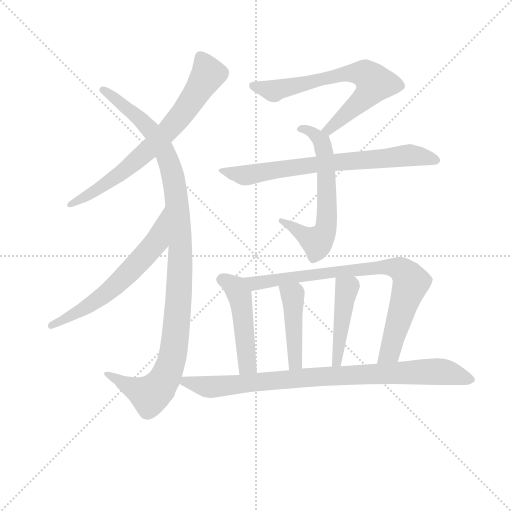
t = 0.00 s
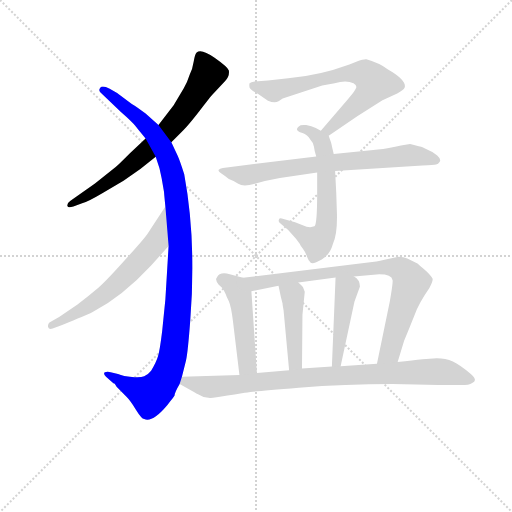
t = 1.81 s
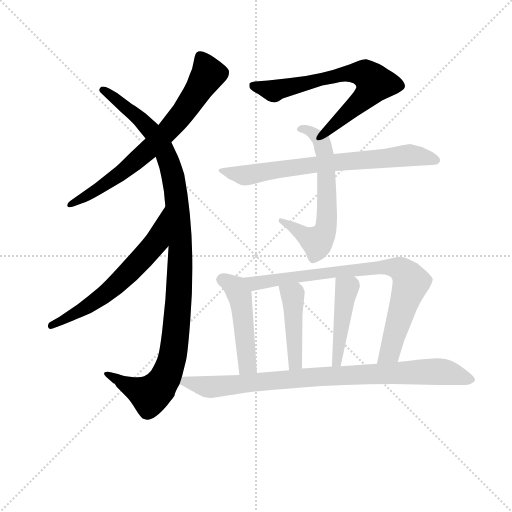
t = 3.63 s
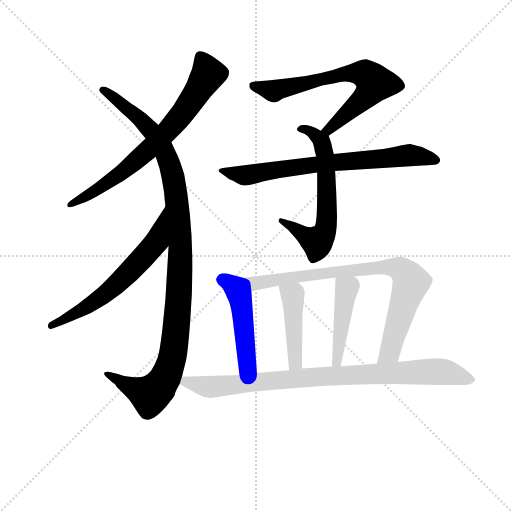
t = 5.44 s
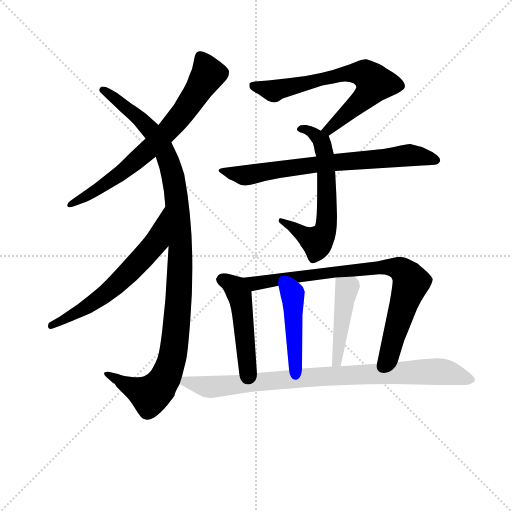
t = 7.25 s
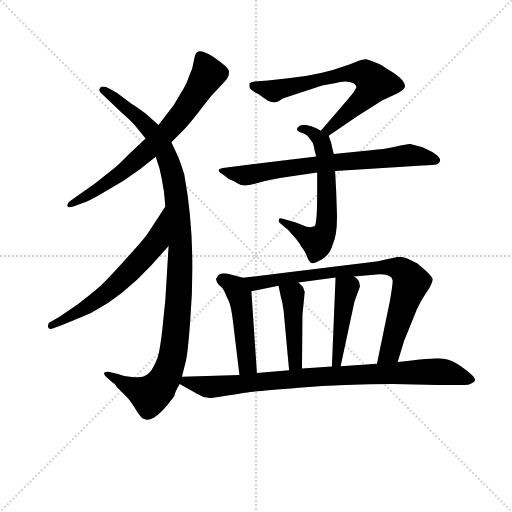
t = 9.07 s

The animated SVG that drew these frames (rendered in a browser with its animation timeline set to each time). Animation: 11 CSS @keyframes rules; one cycle of 9.07 s.

<svg version="1.1" viewBox="0 0 1024 1024" xmlns="http://www.w3.org/2000/svg">
  <g stroke="lightgray" stroke-dasharray="1,1" stroke-width="1" transform="scale(4, 4)">
    <line x1="0" y1="0" x2="256" y2="256"></line>
    <line x1="256" y1="0" x2="0" y2="256"></line>
    <line x1="128" y1="0" x2="128" y2="256"></line>
    <line x1="0" y1="128" x2="256" y2="128"></line>
  </g>
<g transform="scale(0.92, -0.92) translate(60, -900)">
   <style type="text/css">
    @keyframes keyframes0 {
      from {
       stroke: blue;
       stroke-dashoffset: 718;
       stroke-width: 128;
       }
       70% {
       animation-timing-function: step-end;
       stroke: blue;
       stroke-dashoffset: 0;
       stroke-width: 128;
       }
       to {
       stroke: black;
       stroke-width: 1024;
       }
       }
       #make-me-a-hanzi-animation-0 {
         animation: keyframes0 0.834310s both;
         animation-delay: 0.000000s;
         animation-timing-function: linear;
       }
    @keyframes keyframes1 {
      from {
       stroke: blue;
       stroke-dashoffset: 1100;
       stroke-width: 128;
       }
       78% {
       animation-timing-function: step-end;
       stroke: blue;
       stroke-dashoffset: 0;
       stroke-width: 128;
       }
       to {
       stroke: black;
       stroke-width: 1024;
       }
       }
       #make-me-a-hanzi-animation-1 {
         animation: keyframes1 1.145182s both;
         animation-delay: 0.834310s;
         animation-timing-function: linear;
       }
    @keyframes keyframes2 {
      from {
       stroke: blue;
       stroke-dashoffset: 623;
       stroke-width: 128;
       }
       67% {
       animation-timing-function: step-end;
       stroke: blue;
       stroke-dashoffset: 0;
       stroke-width: 128;
       }
       to {
       stroke: black;
       stroke-width: 1024;
       }
       }
       #make-me-a-hanzi-animation-2 {
         animation: keyframes2 0.756999s both;
         animation-delay: 1.979492s;
         animation-timing-function: linear;
       }
    @keyframes keyframes3 {
      from {
       stroke: blue;
       stroke-dashoffset: 686;
       stroke-width: 128;
       }
       69% {
       animation-timing-function: step-end;
       stroke: blue;
       stroke-dashoffset: 0;
       stroke-width: 128;
       }
       to {
       stroke: black;
       stroke-width: 1024;
       }
       }
       #make-me-a-hanzi-animation-3 {
         animation: keyframes3 0.808268s both;
         animation-delay: 2.736491s;
         animation-timing-function: linear;
       }
    @keyframes keyframes4 {
      from {
       stroke: blue;
       stroke-dashoffset: 625;
       stroke-width: 128;
       }
       67% {
       animation-timing-function: step-end;
       stroke: blue;
       stroke-dashoffset: 0;
       stroke-width: 128;
       }
       to {
       stroke: black;
       stroke-width: 1024;
       }
       }
       #make-me-a-hanzi-animation-4 {
         animation: keyframes4 0.758626s both;
         animation-delay: 3.544759s;
         animation-timing-function: linear;
       }
    @keyframes keyframes5 {
      from {
       stroke: blue;
       stroke-dashoffset: 726;
       stroke-width: 128;
       }
       70% {
       animation-timing-function: step-end;
       stroke: blue;
       stroke-dashoffset: 0;
       stroke-width: 128;
       }
       to {
       stroke: black;
       stroke-width: 1024;
       }
       }
       #make-me-a-hanzi-animation-5 {
         animation: keyframes5 0.840820s both;
         animation-delay: 4.303385s;
         animation-timing-function: linear;
       }
    @keyframes keyframes6 {
      from {
       stroke: blue;
       stroke-dashoffset: 479;
       stroke-width: 128;
       }
       61% {
       animation-timing-function: step-end;
       stroke: blue;
       stroke-dashoffset: 0;
       stroke-width: 128;
       }
       to {
       stroke: black;
       stroke-width: 1024;
       }
       }
       #make-me-a-hanzi-animation-6 {
         animation: keyframes6 0.639811s both;
         animation-delay: 5.144206s;
         animation-timing-function: linear;
       }
    @keyframes keyframes7 {
      from {
       stroke: blue;
       stroke-dashoffset: 819;
       stroke-width: 128;
       }
       73% {
       animation-timing-function: step-end;
       stroke: blue;
       stroke-dashoffset: 0;
       stroke-width: 128;
       }
       to {
       stroke: black;
       stroke-width: 1024;
       }
       }
       #make-me-a-hanzi-animation-7 {
         animation: keyframes7 0.916504s both;
         animation-delay: 5.784017s;
         animation-timing-function: linear;
       }
    @keyframes keyframes8 {
      from {
       stroke: blue;
       stroke-dashoffset: 440;
       stroke-width: 128;
       }
       59% {
       animation-timing-function: step-end;
       stroke: blue;
       stroke-dashoffset: 0;
       stroke-width: 128;
       }
       to {
       stroke: black;
       stroke-width: 1024;
       }
       }
       #make-me-a-hanzi-animation-8 {
         animation: keyframes8 0.608073s both;
         animation-delay: 6.700521s;
         animation-timing-function: linear;
       }
    @keyframes keyframes9 {
      from {
       stroke: blue;
       stroke-dashoffset: 447;
       stroke-width: 128;
       }
       59% {
       animation-timing-function: step-end;
       stroke: blue;
       stroke-dashoffset: 0;
       stroke-width: 128;
       }
       to {
       stroke: black;
       stroke-width: 1024;
       }
       }
       #make-me-a-hanzi-animation-9 {
         animation: keyframes9 0.613770s both;
         animation-delay: 7.308594s;
         animation-timing-function: linear;
       }
    @keyframes keyframes10 {
      from {
       stroke: blue;
       stroke-dashoffset: 886;
       stroke-width: 128;
       }
       74% {
       animation-timing-function: step-end;
       stroke: blue;
       stroke-dashoffset: 0;
       stroke-width: 128;
       }
       to {
       stroke: black;
       stroke-width: 1024;
       }
       }
       #make-me-a-hanzi-animation-10 {
         animation: keyframes10 0.971029s both;
         animation-delay: 7.922363s;
         animation-timing-function: linear;
       }
</style>
<path d="M 312.5 591.0 L 338.5 617.0 Q 350.5 629.0 374.5 660.0 Q 398.5 691.0 400.5 693.0 L 429.5 724.0 Q 439.5 734.0 437.5 747.0 Q 435.5 754.0 406.5 774.5 Q 377.5 795.0 367.5 786.0 Q 363.5 782.0 361.0 765.5 Q 358.5 749.0 352.5 738.0 Q 347.5 722.0 339.5 708.0 L 317.5 671.0 L 284.5 628.0 L 256.5 599.0 L 222.5 567.0 Q 196.5 541.0 191.5 537.0 L 146.5 501.0 L 92.5 463.0 Q 84.5 457.0 86.5 452.0 Q 87.5 447.0 99.5 451.0 L 118.5 458.0 Q 133.5 463.0 160.5 479.0 L 208.5 507.0 Q 244.5 530.0 278.5 559.0 L 312.5 591.0 Z" fill="lightgray"></path> 
<path d="M 335.5 81.0 L 344.5 117.0 Q 348.5 135.0 353.5 202.0 Q 367.5 376.0 340.5 521.0 Q 331.5 550.0 326.5 561.0 L 312.5 591.0 L 284.5 628.0 L 256.5 653.0 Q 238.5 667.0 226.5 674.0 L 194.5 698.0 L 178.5 707.0 Q 162.5 715.0 158.0 709.5 Q 153.5 704.0 158.5 699.0 L 203.5 656.0 Q 227.5 635.0 234.0 626.5 Q 240.5 618.0 256.5 599.0 L 278.5 559.0 L 286.5 535.0 Q 287.5 531.0 291.5 512.0 L 296.5 483.0 Q 297.5 471.0 299.5 451.0 L 306.5 365.0 L 299.5 249.0 L 292.5 180.0 Q 287.5 139.0 283.5 125.5 Q 279.5 112.0 268.5 94.0 Q 261.5 85.0 253.5 82.0 Q 245.5 79.0 227.0 80.5 Q 208.5 82.0 196.5 87.0 L 180.5 91.0 Q 172.5 93.0 168.0 90.5 Q 163.5 88.0 170.5 81.0 L 186.5 67.0 L 189.5 66.0 L 193.5 59.0 L 215.5 37.0 Q 223.5 29.0 235.5 9.5 Q 247.5 -10.0 253.5 -11.0 Q 271.5 -19.0 303.5 19.0 Q 318.5 38.0 319.5 40.0 Q 319.5 46.0 330.5 65.0 L 335.5 81.0 Z" fill="lightgray"></path> 
<path d="M 299.5 451.0 L 261.5 393.0 Q 255.5 383.0 214.5 338.0 Q 173.5 292.0 154.5 275.0 Q 134.5 258.0 108.5 238.0 L 68.5 211.0 L 47.5 199.0 Q 43.5 195.0 44.5 189.0 Q 46.5 183.0 54.5 186.0 L 76.5 194.0 Q 126.5 214.0 140.5 221.0 Q 206.5 256.0 268.5 323.0 L 306.5 365.0 C 326.5 387.0 315.5 476.0 299.5 451.0 Z" fill="lightgray"></path> 
<path d="M 654.5 605.0 L 717.5 648.0 L 771.5 682.0 L 803.5 697.0 Q 817.5 704.0 819.5 709.0 Q 825.5 725.0 783.5 749.0 Q 764.5 763.0 736.5 771.0 Q 732.5 772.0 714.5 766.0 L 699.5 760.0 Q 634.5 736.0 566.5 730.0 L 522.5 725.0 L 493.5 723.0 Q 485.5 722.0 482.5 719.0 Q 481.5 715.0 482.5 710.0 Q 483.5 705.0 500.5 696.0 L 522.5 681.0 Q 537.5 675.0 545.5 680.0 Q 552.5 685.0 554.5 686.0 L 640.5 714.0 L 667.5 719.0 Q 692.5 727.0 708.5 719.0 Q 715.5 715.0 714.5 710.0 Q 713.5 704.0 686.5 673.0 L 637.5 616.0 C 617.5 593.0 629.5 588.0 654.5 605.0 Z" fill="lightgray"></path> 
<path d="M 665.5 565.0 L 661.5 582.0 Q 661.5 584.0 659.5 591.0 L 654.5 605.0 C 653.5 607.0 653.5 607.0 637.5 616.0 L 626.5 622.0 Q 617.5 626.0 605.5 628.0 Q 592.5 629.0 589.5 625.0 Q 578.5 616.0 597.5 611.0 Q 608.5 607.0 614.5 597.0 Q 621.5 590.0 622.5 581.0 Q 623.5 572.0 627.5 560.0 L 629.5 525.0 L 629.5 481.0 Q 629.5 411.0 623.5 408.0 Q 616.5 405.0 606.5 407.0 L 581.5 417.0 L 552.5 425.0 Q 547.5 427.0 546.5 423.0 Q 544.5 419.0 548.5 415.0 L 566.5 400.0 L 583.5 381.0 L 591.5 370.0 Q 592.5 367.0 598.5 359.0 Q 604.5 351.0 607.5 342.0 Q 610.5 333.0 615.5 329.0 Q 620.5 325.0 639.5 336.0 Q 657.5 347.0 663.5 369.0 Q 673.5 390.0 672.5 435.0 Q 671.5 479.0 668.5 528.0 L 665.5 565.0 Z" fill="lightgray"></path> 
<path d="M 831.5 587.0 Q 827.5 587.0 799.0 581.0 Q 770.5 575.0 751.5 574.0 L 665.5 565.0 L 627.5 560.0 L 424.5 535.0 Q 417.5 534.0 415.5 531.0 Q 413.5 528.0 420.5 523.5 Q 427.5 519.0 437.5 511.0 Q 447.5 508.0 458.0 500.5 Q 468.5 493.0 494.0 500.5 Q 519.5 508.0 548.5 513.0 L 629.5 525.0 L 668.5 528.0 L 858.5 540.0 Q 883.5 542.0 888.0 542.5 Q 892.5 543.0 896.0 548.5 Q 899.5 554.0 890.5 562.0 Q 881.5 570.0 868.5 575.0 L 858.5 580.0 Q 855.5 581.0 831.5 587.0 Z" fill="lightgray"></path> 
<path d="M 468.5 296.0 L 439.5 304.0 Q 417.5 310.0 411.5 297.0 Q 406.5 292.0 415.5 281.0 L 424.5 273.0 L 430.5 261.0 Q 432.5 255.0 437.5 245.0 Q 442.5 234.0 446.5 201.0 L 460.5 85.0 C 464.5 55.0 500.5 59.0 498.5 89.0 L 486.5 267.0 C 484.5 291.0 484.5 291.0 468.5 296.0 Z" fill="lightgray"></path> 
<path d="M 804.5 113.0 L 818.5 159.0 L 827.5 181.0 L 841.5 216.0 Q 850.5 241.0 873.5 274.0 Q 881.5 289.0 880.5 294.0 Q 878.5 299.0 867.5 310.0 Q 849.5 325.0 847.5 327.0 L 825.5 338.0 Q 817.5 342.0 806.5 342.0 L 793.5 339.0 Q 759.5 331.0 753.5 331.0 L 468.5 296.0 C 438.5 292.0 457.5 261.0 486.5 267.0 L 545.5 279.0 L 588.5 286.0 L 669.5 297.0 L 709.5 299.0 L 764.5 304.0 Q 791.5 304.0 793.5 291.0 Q 794.5 285.0 787.5 245.0 L 759.5 109.0 C 753.5 80.0 795.5 84.0 804.5 113.0 Z" fill="lightgray"></path> 
<path d="M 556.5 225.0 L 568.5 95.0 C 571.5 65.0 596.5 69.0 596.5 99.0 L 597.5 215.0 L 602.5 266.0 L 598.5 276.0 Q 595.5 280.0 588.5 286.0 C 566.5 306.0 539.5 308.0 545.5 279.0 L 550.5 255.0 L 553.5 243.0 Q 554.5 241.0 554.5 237.0 L 556.5 225.0 Z" fill="lightgray"></path> 
<path d="M 669.5 297.0 L 661.5 103.0 C 660.5 73.0 674.5 75.0 680.5 104.0 L 710.5 244.0 L 722.5 277.0 Q 722.5 292.0 709.5 299.0 C 684.5 316.0 670.5 326.0 669.5 297.0 Z" fill="lightgray"></path> 
<path d="M 330.5 65.0 L 363.5 47.0 Q 366.5 45.0 370.5 43.0 L 382.5 37.0 L 396.5 35.0 Q 400.5 34.0 434.5 40.0 Q 468.5 46.0 478.5 47.0 Q 488.5 49.0 589.5 57.0 Q 690.5 65.0 793.5 65.0 L 892.5 63.0 L 940.5 63.0 Q 961.5 63.0 965.5 67.0 Q 980.5 72.0 963.5 87.0 Q 939.5 107.0 924.5 114.0 Q 908.5 121.0 889.5 121.0 L 858.5 119.0 Q 838.5 117.0 804.5 113.0 L 759.5 109.0 L 680.5 104.0 L 661.5 103.0 L 596.5 99.0 L 568.5 95.0 L 498.5 89.0 L 460.5 85.0 L 335.5 81.0 C 305.5 80.0 304.5 79.0 330.5 65.0 Z" fill="lightgray"></path> 
      <clipPath id="make-me-a-hanzi-clip-0">
      <path d="M 312.5 591.0 L 338.5 617.0 Q 350.5 629.0 374.5 660.0 Q 398.5 691.0 400.5 693.0 L 429.5 724.0 Q 439.5 734.0 437.5 747.0 Q 435.5 754.0 406.5 774.5 Q 377.5 795.0 367.5 786.0 Q 363.5 782.0 361.0 765.5 Q 358.5 749.0 352.5 738.0 Q 347.5 722.0 339.5 708.0 L 317.5 671.0 L 284.5 628.0 L 256.5 599.0 L 222.5 567.0 Q 196.5 541.0 191.5 537.0 L 146.5 501.0 L 92.5 463.0 Q 84.5 457.0 86.5 452.0 Q 87.5 447.0 99.5 451.0 L 118.5 458.0 Q 133.5 463.0 160.5 479.0 L 208.5 507.0 Q 244.5 530.0 278.5 559.0 L 312.5 591.0 Z" fill="lightgray"></path>
      </clipPath>
      <path clip-path="url(#make-me-a-hanzi-clip-0)" d="M 374.5 778.0 L 393.5 740.0 L 330.5 645.0 L 269.5 580.0 L 205.5 525.0 L 93.5 455.0 " fill="none" id="make-me-a-hanzi-animation-0" stroke-dasharray="590 1180" stroke-linecap="round"></path>

      <clipPath id="make-me-a-hanzi-clip-1">
      <path d="M 335.5 81.0 L 344.5 117.0 Q 348.5 135.0 353.5 202.0 Q 367.5 376.0 340.5 521.0 Q 331.5 550.0 326.5 561.0 L 312.5 591.0 L 284.5 628.0 L 256.5 653.0 Q 238.5 667.0 226.5 674.0 L 194.5 698.0 L 178.5 707.0 Q 162.5 715.0 158.0 709.5 Q 153.5 704.0 158.5 699.0 L 203.5 656.0 Q 227.5 635.0 234.0 626.5 Q 240.5 618.0 256.5 599.0 L 278.5 559.0 L 286.5 535.0 Q 287.5 531.0 291.5 512.0 L 296.5 483.0 Q 297.5 471.0 299.5 451.0 L 306.5 365.0 L 299.5 249.0 L 292.5 180.0 Q 287.5 139.0 283.5 125.5 Q 279.5 112.0 268.5 94.0 Q 261.5 85.0 253.5 82.0 Q 245.5 79.0 227.0 80.5 Q 208.5 82.0 196.5 87.0 L 180.5 91.0 Q 172.5 93.0 168.0 90.5 Q 163.5 88.0 170.5 81.0 L 186.5 67.0 L 189.5 66.0 L 193.5 59.0 L 215.5 37.0 Q 223.5 29.0 235.5 9.5 Q 247.5 -10.0 253.5 -11.0 Q 271.5 -19.0 303.5 19.0 Q 318.5 38.0 319.5 40.0 Q 319.5 46.0 330.5 65.0 L 335.5 81.0 Z" fill="lightgray"></path>
      </clipPath>
      <path clip-path="url(#make-me-a-hanzi-clip-1)" d="M 163.5 704.0 L 241.5 645.0 L 273.5 610.0 L 299.5 567.0 L 322.5 481.0 L 332.5 360.0 L 320.5 158.0 L 310.5 106.0 L 296.5 73.0 L 266.5 41.0 L 174.5 87.0 " fill="none" id="make-me-a-hanzi-animation-1" stroke-dasharray="972 1944" stroke-linecap="round"></path>

      <clipPath id="make-me-a-hanzi-clip-2">
      <path d="M 299.5 451.0 L 261.5 393.0 Q 255.5 383.0 214.5 338.0 Q 173.5 292.0 154.5 275.0 Q 134.5 258.0 108.5 238.0 L 68.5 211.0 L 47.5 199.0 Q 43.5 195.0 44.5 189.0 Q 46.5 183.0 54.5 186.0 L 76.5 194.0 Q 126.5 214.0 140.5 221.0 Q 206.5 256.0 268.5 323.0 L 306.5 365.0 C 326.5 387.0 315.5 476.0 299.5 451.0 Z" fill="lightgray"></path>
      </clipPath>
      <path clip-path="url(#make-me-a-hanzi-clip-2)" d="M 298.5 444.0 L 279.5 374.0 L 234.5 322.0 L 160.5 254.0 L 51.5 193.0 " fill="none" id="make-me-a-hanzi-animation-2" stroke-dasharray="495 990" stroke-linecap="round"></path>

      <clipPath id="make-me-a-hanzi-clip-3">
      <path d="M 654.5 605.0 L 717.5 648.0 L 771.5 682.0 L 803.5 697.0 Q 817.5 704.0 819.5 709.0 Q 825.5 725.0 783.5 749.0 Q 764.5 763.0 736.5 771.0 Q 732.5 772.0 714.5 766.0 L 699.5 760.0 Q 634.5 736.0 566.5 730.0 L 522.5 725.0 L 493.5 723.0 Q 485.5 722.0 482.5 719.0 Q 481.5 715.0 482.5 710.0 Q 483.5 705.0 500.5 696.0 L 522.5 681.0 Q 537.5 675.0 545.5 680.0 Q 552.5 685.0 554.5 686.0 L 640.5 714.0 L 667.5 719.0 Q 692.5 727.0 708.5 719.0 Q 715.5 715.0 714.5 710.0 Q 713.5 704.0 686.5 673.0 L 637.5 616.0 C 617.5 593.0 629.5 588.0 654.5 605.0 Z" fill="lightgray"></path>
      </clipPath>
      <path clip-path="url(#make-me-a-hanzi-clip-3)" d="M 490.5 715.0 L 537.5 703.0 L 697.5 741.0 L 729.5 740.0 L 750.5 725.0 L 754.5 719.0 L 736.5 692.0 L 655.5 618.0 L 645.5 619.0 " fill="none" id="make-me-a-hanzi-animation-3" stroke-dasharray="558 1116" stroke-linecap="round"></path>

      <clipPath id="make-me-a-hanzi-clip-4">
      <path d="M 665.5 565.0 L 661.5 582.0 Q 661.5 584.0 659.5 591.0 L 654.5 605.0 C 653.5 607.0 653.5 607.0 637.5 616.0 L 626.5 622.0 Q 617.5 626.0 605.5 628.0 Q 592.5 629.0 589.5 625.0 Q 578.5 616.0 597.5 611.0 Q 608.5 607.0 614.5 597.0 Q 621.5 590.0 622.5 581.0 Q 623.5 572.0 627.5 560.0 L 629.5 525.0 L 629.5 481.0 Q 629.5 411.0 623.5 408.0 Q 616.5 405.0 606.5 407.0 L 581.5 417.0 L 552.5 425.0 Q 547.5 427.0 546.5 423.0 Q 544.5 419.0 548.5 415.0 L 566.5 400.0 L 583.5 381.0 L 591.5 370.0 Q 592.5 367.0 598.5 359.0 Q 604.5 351.0 607.5 342.0 Q 610.5 333.0 615.5 329.0 Q 620.5 325.0 639.5 336.0 Q 657.5 347.0 663.5 369.0 Q 673.5 390.0 672.5 435.0 Q 671.5 479.0 668.5 528.0 L 665.5 565.0 Z" fill="lightgray"></path>
      </clipPath>
      <path clip-path="url(#make-me-a-hanzi-clip-4)" d="M 593.5 618.0 L 617.5 613.0 L 639.5 591.0 L 649.5 518.0 L 649.5 412.0 L 642.5 390.0 L 626.5 375.0 L 550.5 420.0 " fill="none" id="make-me-a-hanzi-animation-4" stroke-dasharray="497 994" stroke-linecap="round"></path>

      <clipPath id="make-me-a-hanzi-clip-5">
      <path d="M 831.5 587.0 Q 827.5 587.0 799.0 581.0 Q 770.5 575.0 751.5 574.0 L 665.5 565.0 L 627.5 560.0 L 424.5 535.0 Q 417.5 534.0 415.5 531.0 Q 413.5 528.0 420.5 523.5 Q 427.5 519.0 437.5 511.0 Q 447.5 508.0 458.0 500.5 Q 468.5 493.0 494.0 500.5 Q 519.5 508.0 548.5 513.0 L 629.5 525.0 L 668.5 528.0 L 858.5 540.0 Q 883.5 542.0 888.0 542.5 Q 892.5 543.0 896.0 548.5 Q 899.5 554.0 890.5 562.0 Q 881.5 570.0 868.5 575.0 L 858.5 580.0 Q 855.5 581.0 831.5 587.0 Z" fill="lightgray"></path>
      </clipPath>
      <path clip-path="url(#make-me-a-hanzi-clip-5)" d="M 421.5 530.0 L 470.5 519.0 L 606.5 540.0 L 835.5 563.0 L 886.5 553.0 " fill="none" id="make-me-a-hanzi-animation-5" stroke-dasharray="598 1196" stroke-linecap="round"></path>

      <clipPath id="make-me-a-hanzi-clip-6">
      <path d="M 468.5 296.0 L 439.5 304.0 Q 417.5 310.0 411.5 297.0 Q 406.5 292.0 415.5 281.0 L 424.5 273.0 L 430.5 261.0 Q 432.5 255.0 437.5 245.0 Q 442.5 234.0 446.5 201.0 L 460.5 85.0 C 464.5 55.0 500.5 59.0 498.5 89.0 L 486.5 267.0 C 484.5 291.0 484.5 291.0 468.5 296.0 Z" fill="lightgray"></path>
      </clipPath>
      <path clip-path="url(#make-me-a-hanzi-clip-6)" d="M 422.5 291.0 L 441.5 284.0 L 461.5 258.0 L 477.5 106.0 L 491.5 96.0 " fill="none" id="make-me-a-hanzi-animation-6" stroke-dasharray="351 702" stroke-linecap="round"></path>

      <clipPath id="make-me-a-hanzi-clip-7">
      <path d="M 804.5 113.0 L 818.5 159.0 L 827.5 181.0 L 841.5 216.0 Q 850.5 241.0 873.5 274.0 Q 881.5 289.0 880.5 294.0 Q 878.5 299.0 867.5 310.0 Q 849.5 325.0 847.5 327.0 L 825.5 338.0 Q 817.5 342.0 806.5 342.0 L 793.5 339.0 Q 759.5 331.0 753.5 331.0 L 468.5 296.0 C 438.5 292.0 457.5 261.0 486.5 267.0 L 545.5 279.0 L 588.5 286.0 L 669.5 297.0 L 709.5 299.0 L 764.5 304.0 Q 791.5 304.0 793.5 291.0 Q 794.5 285.0 787.5 245.0 L 759.5 109.0 C 753.5 80.0 795.5 84.0 804.5 113.0 Z" fill="lightgray"></path>
      </clipPath>
      <path clip-path="url(#make-me-a-hanzi-clip-7)" d="M 476.5 294.0 L 485.5 287.0 L 505.5 285.0 L 667.5 310.0 L 787.5 320.0 L 811.5 313.0 L 833.5 286.0 L 787.5 134.0 L 766.5 115.0 " fill="none" id="make-me-a-hanzi-animation-7" stroke-dasharray="691 1382" stroke-linecap="round"></path>

      <clipPath id="make-me-a-hanzi-clip-8">
      <path d="M 556.5 225.0 L 568.5 95.0 C 571.5 65.0 596.5 69.0 596.5 99.0 L 597.5 215.0 L 602.5 266.0 L 598.5 276.0 Q 595.5 280.0 588.5 286.0 C 566.5 306.0 539.5 308.0 545.5 279.0 L 550.5 255.0 L 553.5 243.0 Q 554.5 241.0 554.5 237.0 L 556.5 225.0 Z" fill="lightgray"></path>
      </clipPath>
      <path clip-path="url(#make-me-a-hanzi-clip-8)" d="M 553.5 274.0 L 570.5 263.0 L 577.5 249.0 L 581.5 112.0 L 574.5 103.0 " fill="none" id="make-me-a-hanzi-animation-8" stroke-dasharray="312 624" stroke-linecap="round"></path>

      <clipPath id="make-me-a-hanzi-clip-9">
      <path d="M 669.5 297.0 L 661.5 103.0 C 660.5 73.0 674.5 75.0 680.5 104.0 L 710.5 244.0 L 722.5 277.0 Q 722.5 292.0 709.5 299.0 C 684.5 316.0 670.5 326.0 669.5 297.0 Z" fill="lightgray"></path>
      </clipPath>
      <path clip-path="url(#make-me-a-hanzi-clip-9)" d="M 676.5 289.0 L 693.5 269.0 L 673.5 115.0 L 665.5 110.0 " fill="none" id="make-me-a-hanzi-animation-9" stroke-dasharray="319 638" stroke-linecap="round"></path>

      <clipPath id="make-me-a-hanzi-clip-10">
      <path d="M 330.5 65.0 L 363.5 47.0 Q 366.5 45.0 370.5 43.0 L 382.5 37.0 L 396.5 35.0 Q 400.5 34.0 434.5 40.0 Q 468.5 46.0 478.5 47.0 Q 488.5 49.0 589.5 57.0 Q 690.5 65.0 793.5 65.0 L 892.5 63.0 L 940.5 63.0 Q 961.5 63.0 965.5 67.0 Q 980.5 72.0 963.5 87.0 Q 939.5 107.0 924.5 114.0 Q 908.5 121.0 889.5 121.0 L 858.5 119.0 Q 838.5 117.0 804.5 113.0 L 759.5 109.0 L 680.5 104.0 L 661.5 103.0 L 596.5 99.0 L 568.5 95.0 L 498.5 89.0 L 460.5 85.0 L 335.5 81.0 C 305.5 80.0 304.5 79.0 330.5 65.0 Z" fill="lightgray"></path>
      </clipPath>
      <path clip-path="url(#make-me-a-hanzi-clip-10)" d="M 338.5 67.0 L 345.5 71.0 L 392.5 59.0 L 421.5 60.0 L 617.5 80.0 L 868.5 92.0 L 917.5 89.0 L 962.5 77.0 " fill="none" id="make-me-a-hanzi-animation-10" stroke-dasharray="758 1516" stroke-linecap="round"></path>

</g>
</svg>
